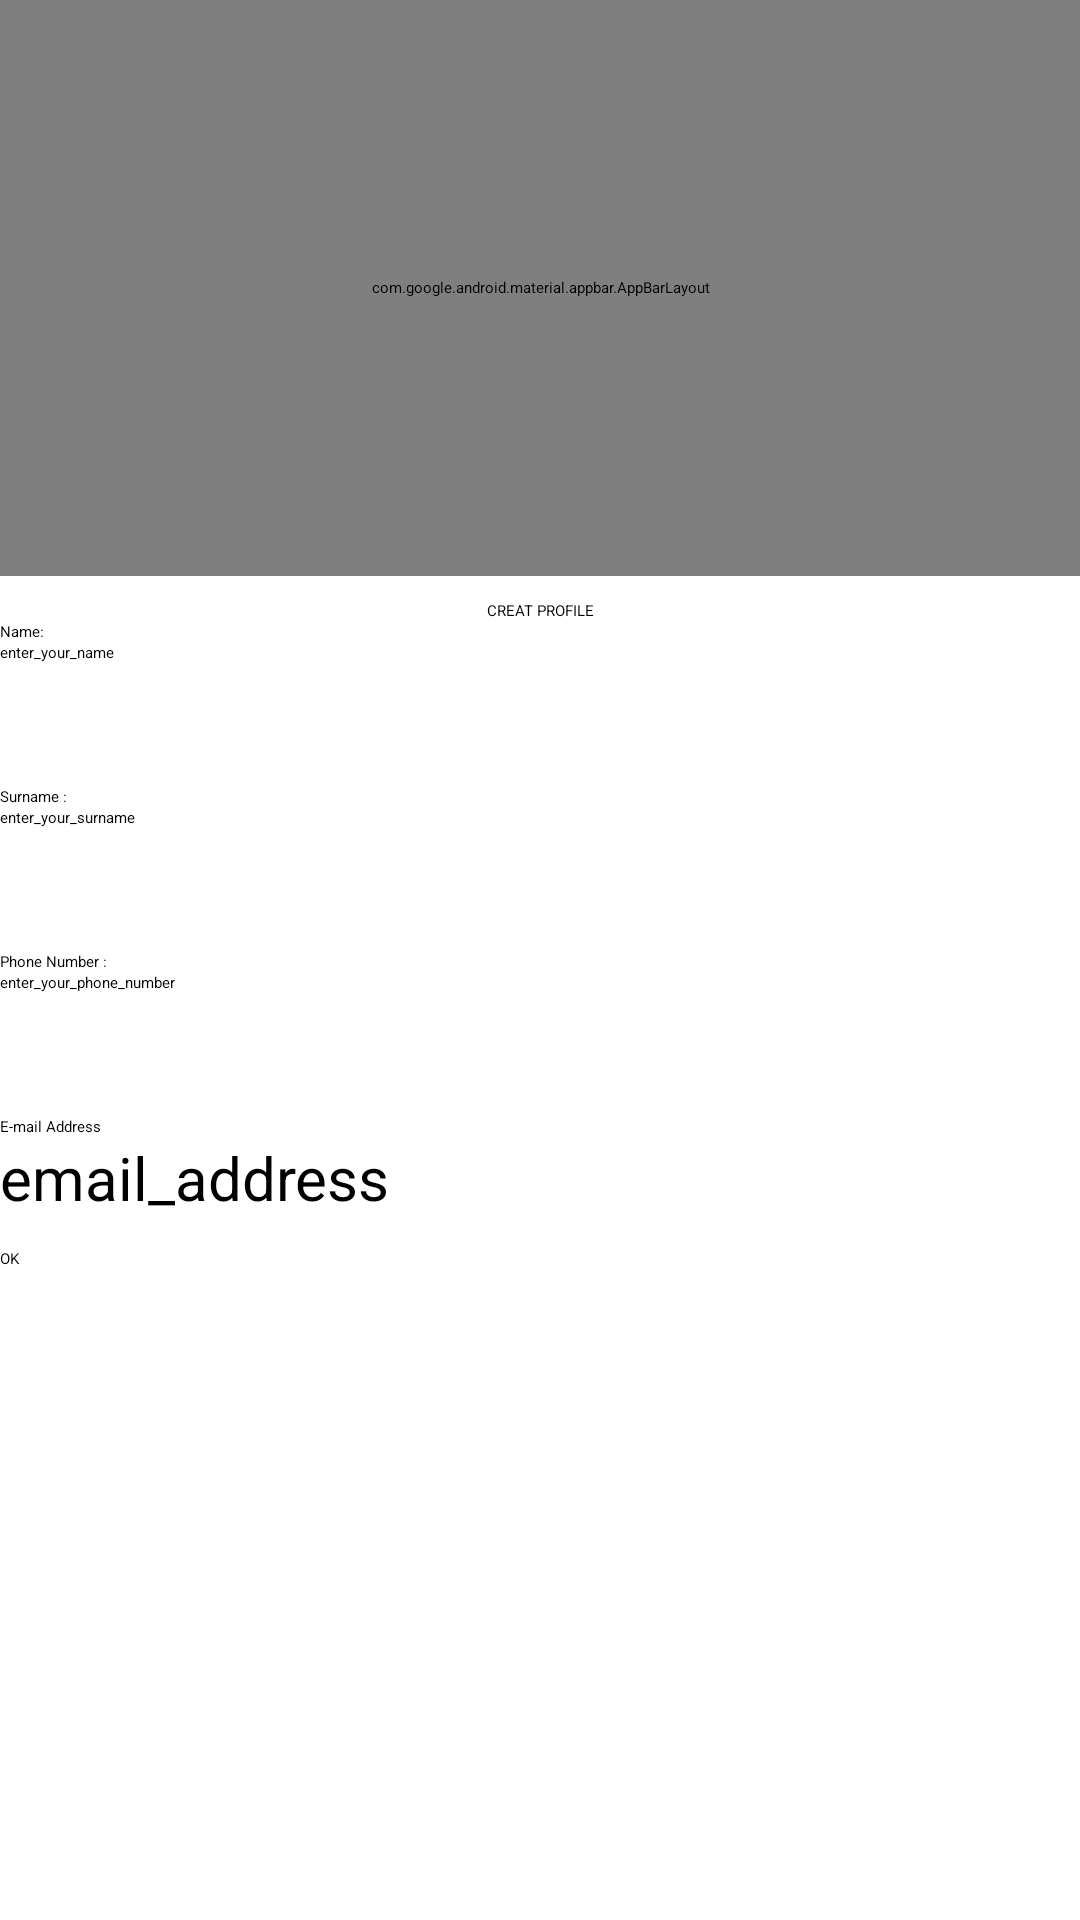

Produce the Android XML layout that renders to this screen, including the resource entries it uses.
<!-- AndroidManifest.xml: application theme Theme.MyApplication -->
<!-- res/layout/activity_edit_profile.xml -->
<?xml version="1.0" encoding="utf-8"?>
<androidx.coordinatorlayout.widget.CoordinatorLayout xmlns:android="http://schemas.android.com/apk/res/android"
    xmlns:app="http://schemas.android.com/apk/res-auto"
    xmlns:tools="http://schemas.android.com/tools"
    android:layout_width="match_parent"
    android:layout_height="match_parent">
    <com.google.android.material.appbar.AppBarLayout
        android:id="@+id/appbar"
        android:layout_height="192dp"
        android:layout_width="match_parent">
    <com.google.android.material.appbar.CollapsingToolbarLayout
        android:layout_width="match_parent"
        android:layout_height="match_parent"
        app:toolbarId="@+id/toolbar"
        app:layout_scrollFlags="scroll|exitUntilCollapsed"
        app:contentScrim="?attr/colorPrimary">
    <ImageView
                android:id="@+id/update_imageView"
                android:layout_width="match_parent"
                android:layout_height="182dp"
                android:gravity="center_vertical"
                android:src="@drawable/defavatar"
                app:layout_constraintEnd_toEndOf="parent"
                app:layout_constraintStart_toStartOf="parent"
                app:layout_constraintTop_toTopOf="parent"
                android:foreground="@drawable/rounded_fg"
                tools:targetApi="m" />
            <androidx.appcompat.widget.Toolbar
                android:id="@+id/toolbar"
                android:layout_height="?attr/actionBarSize"
                android:layout_width="match_parent">
            </androidx.appcompat.widget.Toolbar>
    </com.google.android.material.appbar.CollapsingToolbarLayout>
    </com.google.android.material.appbar.AppBarLayout>
    <androidx.core.widget.NestedScrollView
        android:layout_width="match_parent"
        android:layout_height="wrap_content">

        <LinearLayout
            android:layout_width="match_parent"
            android:layout_height="wrap_content"
            android:layout_marginTop="200sp"
            android:orientation="vertical">

            <TextView
                android:id="@+id/textViewProfile"
                android:layout_width="match_parent"
                android:layout_height="wrap_content"
                android:gravity="center_horizontal"
                android:text="@string/create_profile"
                android:textAppearance="?android:attr/textAppearanceLarge" />

            <TextView
                android:id="@+id/TextViewName"
                android:layout_width="match_parent"
                android:layout_height="wrap_content"
                android:text="@string/name" />

            <EditText
                android:id="@+id/EditTextName"
                android:layout_width="match_parent"
                android:layout_height="wrap_content"
                android:ems="10"
                android:hint="enter_your_name"
                android:inputType="textPersonName|textCapSentences"
                android:minHeight="48dp" />

            <TextView
                android:id="@+id/TextViewSurName"
                android:layout_width="match_parent"
                android:layout_height="wrap_content"
                android:text="@string/surname" />

            <EditText
                android:id="@+id/EditTextSurname"
                android:layout_width="match_parent"
                android:layout_height="wrap_content"
                android:ems="10"
                android:hint="enter_your_surname"
                android:inputType="textPersonName|textCapSentences"
                android:minHeight="48dp" />

            <TextView
                android:id="@+id/TextViewPhoneNo"
                android:layout_width="match_parent"
                android:layout_height="wrap_content"
                android:text="@string/phone_number" />

            <EditText
                android:id="@+id/EditTextPhoneNo"
                android:layout_width="match_parent"
                android:layout_height="wrap_content"
                android:ems="10"
                android:hint="enter_your_phone_number"
                android:inputType="number"
                android:minHeight="48dp" />

            <TextView
                android:id="@+id/TextViewEmail"
                android:layout_width="match_parent"
                android:layout_height="wrap_content"
                android:text="@string/e_mail" />

            <TextView
                android:id="@+id/textViewEmailAdress"
                android:layout_width="match_parent"
                android:layout_height="wrap_content"
                android:hint="email_address"
                android:textSize="20sp" />

            <Button
                android:id="@+id/btnSaveButton"
                android:layout_width="match_parent"
                android:layout_height="wrap_content"
                android:layout_marginTop="10dp"
                android:text="@string/ok" />
        </LinearLayout>
    </androidx.core.widget.NestedScrollView>
</androidx.coordinatorlayout.widget.CoordinatorLayout>
<!-- resources referenced by this layout -->
<resources>
  <string name="create_profile">CREAT PROFILE</string>
  <string name="e_mail">E-mail Address</string>
  <string name="name">Name:</string>
  <string name="ok">OK</string>
  <string name="phone_number">"Phone Number : "</string>
  <string name="surname">"Surname : "</string>
</resources>
